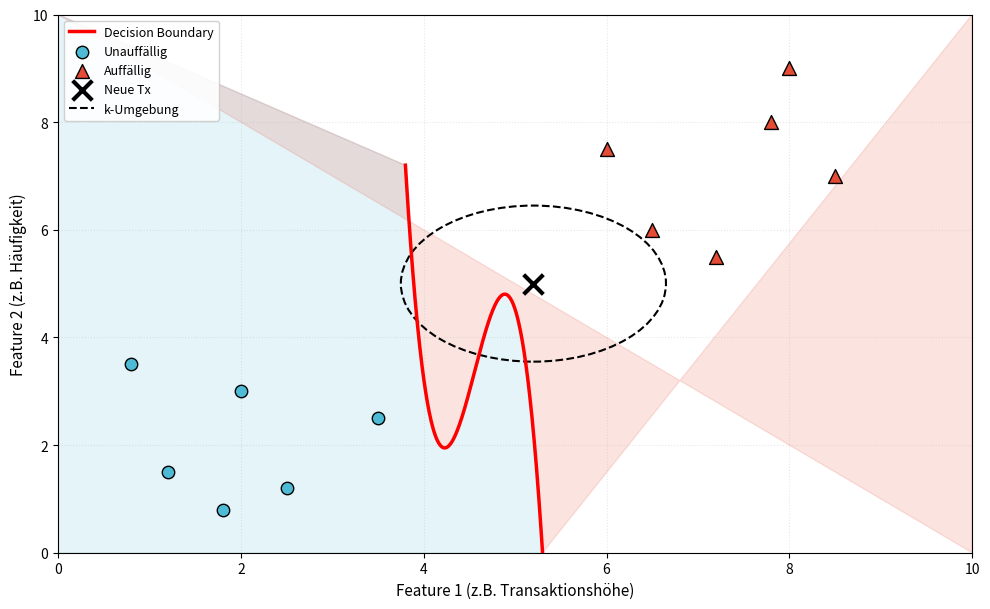

Write the Python code that produced this figure.
#!/usr/bin/env python3
"""k-NN Decision Boundary Visualization for AML"""

import numpy as np
import matplotlib.pyplot as plt
from matplotlib.patches import Circle
from scipy.interpolate import make_interp_spline

# Set style
plt.rcParams['font.family'] = 'sans-serif'
plt.rcParams['font.size'] = 10

# Create figure
fig, ax = plt.subplots(figsize=(10, 6.2))

# Class A data points (unauffällig - normal transactions)
class_a_x = np.array([1.2, 2.0, 3.5, 1.8, 0.8, 2.5])
class_a_y = np.array([1.5, 3.0, 2.5, 0.8, 3.5, 1.2])

# Class B data points (auffällig - suspicious transactions)
class_b_x = np.array([6.5, 7.8, 8.5, 6.0, 7.2, 8.0])
class_b_y = np.array([6.0, 8.0, 7.0, 7.5, 5.5, 9.0])

# Decision boundary points (smooth curve) - sorted by x
boundary_x = np.array([3.8, 4.5, 4.9, 5.3])
boundary_y = np.array([7.2, 3.0, 4.8, 0.0])

# Create smooth boundary curve
x_smooth = np.linspace(boundary_x.min(), boundary_x.max(), 300)
spl = make_interp_spline(boundary_x, boundary_y, k=3)
y_smooth = spl(x_smooth)

# Fill class regions with semi-transparent colors
# Region A (left side - normal)
region_a_x = [0, 0, 3.8] + x_smooth.tolist() + [5.3, 4.5, 0]
region_a_y = [0, 10, 7.2] + y_smooth.tolist() + [0, 0, 0]
ax.fill(region_a_x, region_a_y, color='#4DBBD5', alpha=0.15, zorder=0)

# Region B (right side - suspicious)
region_b_x = [10, 10, 10, 5.3] + x_smooth[::-1].tolist() + [3.8, 0, 0]
region_b_y = [0, 10, 10, 0] + y_smooth[::-1].tolist() + [7.2, 10, 10]
ax.fill(region_b_x, region_b_y, color='#E64B35', alpha=0.15, zorder=0)

# Plot decision boundary
ax.plot(x_smooth, y_smooth, 'r-', linewidth=2.5, label='Decision Boundary', zorder=3)

# Plot data points
ax.scatter(class_a_x, class_a_y, c='#4DBBD5', marker='o', s=80, 
           edgecolors='black', linewidths=1, label='Unauffällig', zorder=4)
ax.scatter(class_b_x, class_b_y, c='#E64B35', marker='^', s=100, 
           edgecolors='black', linewidths=1, label='Auffällig', zorder=4)

# New transaction point
new_tx_x, new_tx_y = 5.2, 5.0
ax.scatter(new_tx_x, new_tx_y, c='black', marker='x', s=200, 
           linewidths=3, label='Neue Tx', zorder=5)

# k-neighborhood circle
k_circle = Circle((new_tx_x, new_tx_y), 1.45, fill=False, 
                  edgecolor='black', linestyle='--', linewidth=1.5, zorder=2)
ax.add_patch(k_circle)

# Add dummy for legend
ax.plot([], [], 'k--', linewidth=1.5, label='k-Umgebung')

# Labels and limits
ax.set_xlabel('Feature 1 (z.B. Transaktionshöhe)', fontsize=11)
ax.set_ylabel('Feature 2 (z.B. Häufigkeit)', fontsize=11)
ax.set_xlim(0, 10)
ax.set_ylim(0, 10)
ax.grid(True, alpha=0.3, linestyle=':')
ax.legend(loc='upper left', fontsize=9, framealpha=0.9)

# Tight layout
plt.tight_layout()

# Save as PDF
plt.savefig('knn_decision_boundary.pdf', format='pdf', bbox_inches='tight', dpi=300)
print("✓ k-NN plot saved to knn_decision_boundary.pdf")
